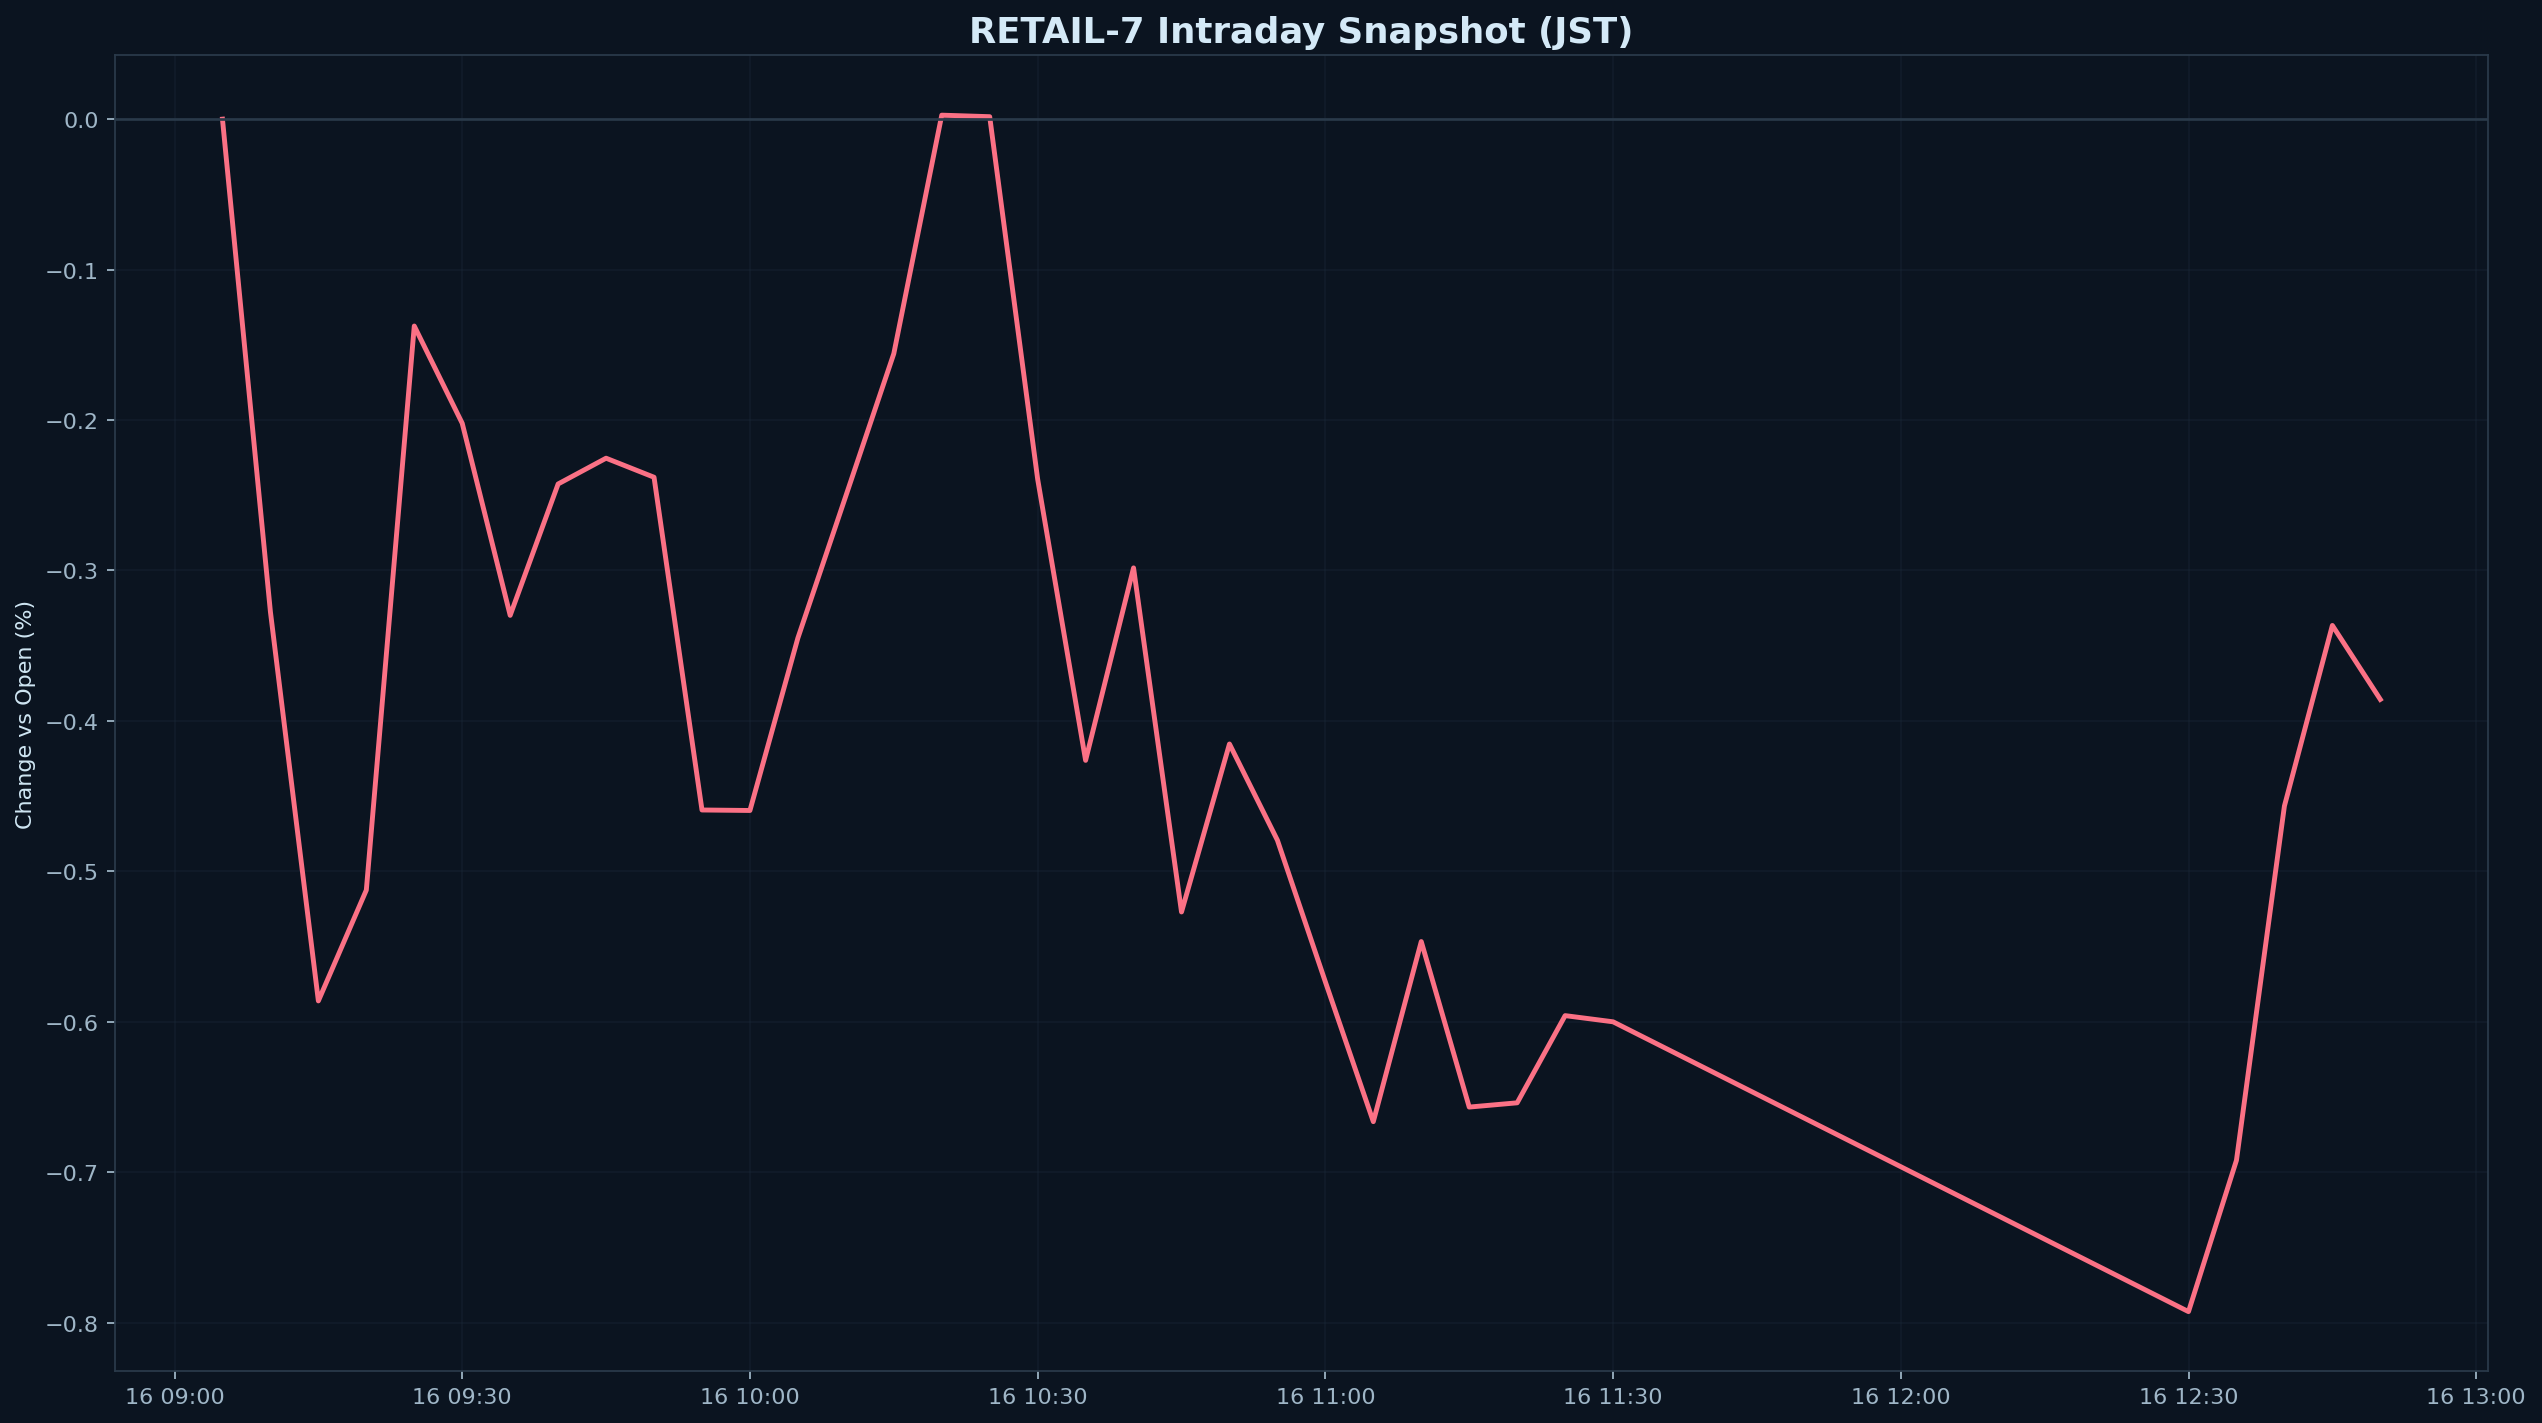

Values plotted in this chart, from the file beside it:
datetime_jst, pct
2025-12-16 09:05:00+09:00, 0.000000
2025-12-16 09:10:00+09:00, -0.3275
2025-12-16 09:15:00+09:00, -0.5861
2025-12-16 09:20:00+09:00, -0.5125
2025-12-16 09:25:00+09:00, -0.1375
2025-12-16 09:30:00+09:00, -0.2022
2025-12-16 09:35:00+09:00, -0.3298
2025-12-16 09:40:00+09:00, -0.2425
2025-12-16 09:45:00+09:00, -0.2254
2025-12-16 09:50:00+09:00, -0.238
2025-12-16 09:55:00+09:00, -0.4592
2025-12-16 10:00:00+09:00, -0.4595
2025-12-16 10:05:00+09:00, -0.3449
2025-12-16 10:10:00+09:00, -0.2504
2025-12-16 10:15:00+09:00, -0.1559
2025-12-16 10:20:00+09:00, 0.002661
2025-12-16 10:25:00+09:00, 0.001646
2025-12-16 10:30:00+09:00, -0.2393
2025-12-16 10:35:00+09:00, -0.4262
2025-12-16 10:40:00+09:00, -0.2983
2025-12-16 10:45:00+09:00, -0.527
2025-12-16 10:50:00+09:00, -0.4153
2025-12-16 10:55:00+09:00, -0.4793
2025-12-16 11:00:00+09:00, -0.5735
2025-12-16 11:05:00+09:00, -0.6664
2025-12-16 11:10:00+09:00, -0.5467
2025-12-16 11:15:00+09:00, -0.6567
2025-12-16 11:20:00+09:00, -0.6539
2025-12-16 11:25:00+09:00, -0.5959
2025-12-16 11:30:00+09:00, -0.6
2025-12-16 12:30:00+09:00, -0.7927
2025-12-16 12:35:00+09:00, -0.6921
2025-12-16 12:40:00+09:00, -0.4566
2025-12-16 12:45:00+09:00, -0.3365
2025-12-16 12:50:00+09:00, -0.3857
